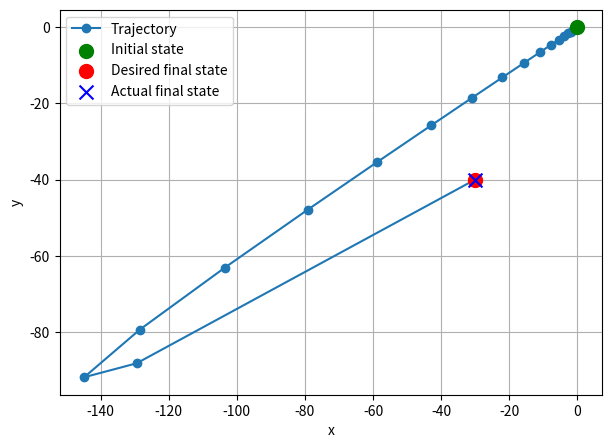

This chart was generated by the following Python code:
# Import packages:
import numpy as np
import matplotlib.pyplot as plt
from scipy.linalg import solve_discrete_lyapunov

# Calculate controllability matrix:
def calc_c(a, b, steps):
    n = a.shape[0]
    m = b.shape[1]
    c = np.zeros((n, steps * m))
    # Build controllability matrix in reverse order: [A^(N-1)*B, A^(N-2)*B, ..., A*B, B]
    for i in range(steps):
        c[:, i*m:(i+1)*m] = np.linalg.matrix_power(a, steps-1-i) @ b
    return c

# Define desired parameters:
x_0 = np.array([0, 0])
x_f = np.array([-30, -40])
n_tsteps = 100

# Define linear system:
A = np.array([[0.5, 0.1],
              [0.0, 0.7]])
B = np.array([[1.0],
              [0.5]])

# Fetch controllability matrix:
C = calc_c(A, B, n_tsteps)

# Ensure the matrix is non-singuler:
if np.linalg.matrix_rank(C) != A.shape[0]:
    raise Exception("ERROR: Singular Matrix")

# Compute the controllability Gramian:
eigvals = np.linalg.eigvals(A)
if np.all(np.abs(eigvals) < 1):
    print("Calculating Using Lyapunov Equation...")
    W = solve_discrete_lyapunov(A, B @ B.T)
else:
    print("Calculating Using N-1 Sum...")
    n = A.shape[0]
    W = np.zeros((n, n))
    for i in range(n_tsteps):
        A_k = np.linalg.matrix_power(A, n_tsteps-1-i)
        W += A_k @ B @ B.T @ A_k.T
print("Success!")

# Solve for control sequence:
RHS = x_f - np.linalg.matrix_power(A, n_tsteps) @ x_0
U = C.T @ np.linalg.inv(W) @ RHS

# Simulate:
x = np.zeros((A.shape[0], n_tsteps+1))
x[:, 0] = x_0
for k in range(n_tsteps):
    x[:, k+1] = A @ x[:, k] + (B * U[k]).reshape(-1)

# Plot trajectory:
plt.figure(figsize=(7,5))
plt.plot(x[0,:], x[1,:], marker='o', label='Trajectory')
plt.scatter(x_0[0], x_0[1], color='green', s=100, label='Initial state', zorder=5)
plt.scatter(x_f[0], x_f[1], color='red', s=100, label='Desired final state', zorder=5)
plt.scatter(x[0, n_tsteps], x[1, n_tsteps], color='blue', s=100, marker='x', label='Actual final state', zorder=5)
plt.xlabel('x')
plt.ylabel('y')
plt.grid(True)
plt.legend()
plt.show()
